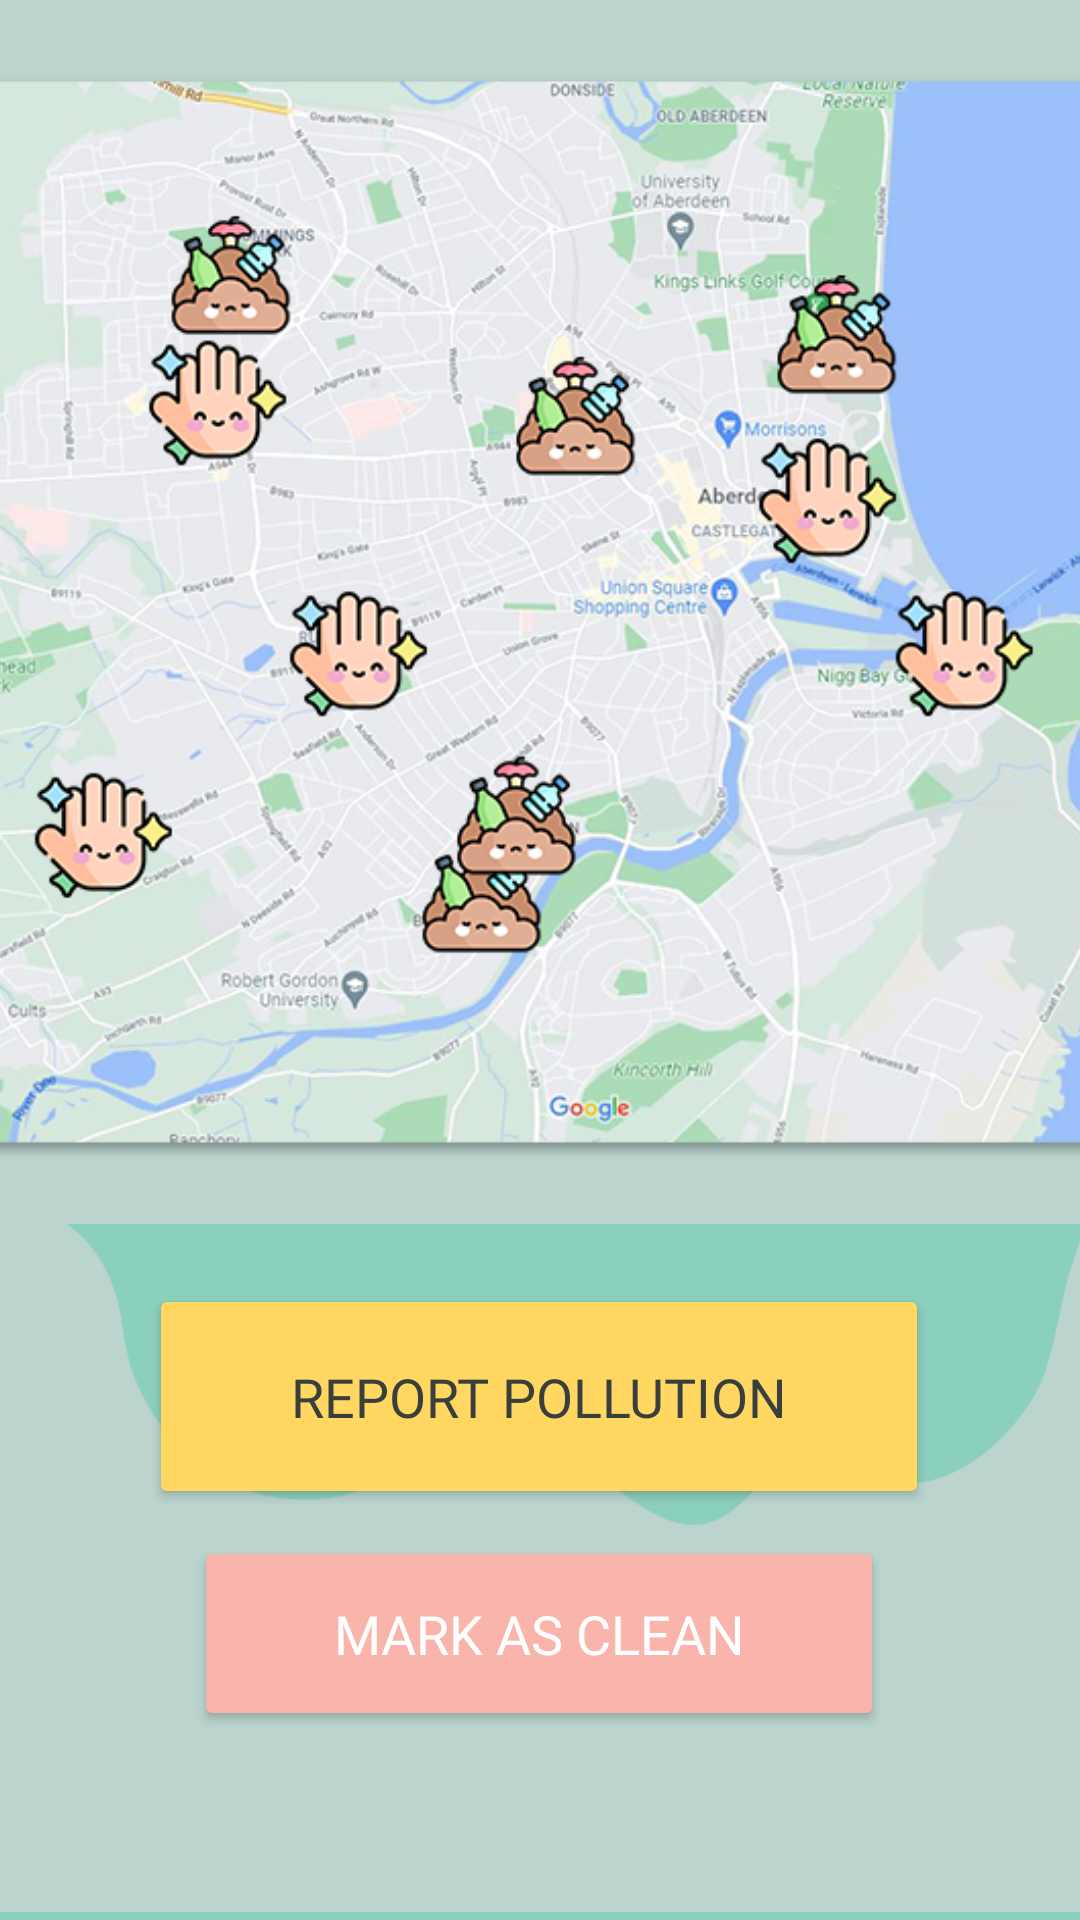

This screen was rendered from an Android layout file. Write that file and the resources it references.
<!-- AndroidManifest.xml: application theme Theme.CleanAberdeen -->
<!-- res/layout/fragment_action_trigger_overview.xml -->
<?xml version="1.0" encoding="utf-8"?>
<androidx.constraintlayout.widget.ConstraintLayout xmlns:android="http://schemas.android.com/apk/res/android"
    xmlns:app="http://schemas.android.com/apk/res-auto"
    xmlns:tools="http://schemas.android.com/tools"
    android:id="@+id/linearLayout"
    android:layout_width="match_parent"
    android:layout_height="match_parent"
    android:background="#8BCFBD"
    android:orientation="vertical"
    tools:context=".ActionTriggerOverviewFragment">

    <ImageView
        android:id="@+id/imageView9"
        android:layout_width="420dp"
        android:layout_height="311dp"
        android:src="@drawable/block_cta_page"
        app:layout_constraintBottom_toBottomOf="parent"
        app:layout_constraintEnd_toEndOf="parent"
        app:layout_constraintStart_toStartOf="parent" />

    <ImageView
        android:id="@+id/ivMapPollutefdSpots"
        android:layout_width="412dp"
        android:layout_height="408dp"
        android:src="@drawable/map_done"
        android:visibility="visible"
        app:layout_constraintEnd_toEndOf="parent"
        app:layout_constraintStart_toStartOf="parent"
        app:layout_constraintTop_toTopOf="parent" />

    <Button
        android:id="@+id/btnMarkAsClean"
        android:layout_width="230dp"
        android:layout_height="65dp"
        android:layout_marginTop="9dp"
        android:backgroundTint="#f9b4ab"
        android:fontFamily="@font/raleway_semibold"
        android:text="@string/btnMarkAsClean"
        android:textColor="#FFFFFF"
        android:textSize="18sp"
        android:visibility="visible"
        app:cornerRadius="10dp"
        app:layout_constraintEnd_toEndOf="parent"
        app:layout_constraintHorizontal_bias="0.497"
        app:layout_constraintStart_toStartOf="parent"
        app:layout_constraintTop_toBottomOf="@+id/btnAddPollutedSpot" />

    <Button
        android:id="@+id/btnAddPollutedSpot"
        android:layout_width="260dp"
        android:layout_height="75dp"
        android:layout_marginTop="20dp"
        android:backgroundTint="#FFD761"
        android:fontFamily="@font/raleway_semibold"
        android:text="@string/btnAddPollutedSpot"
        android:textColor="#383F3D "
        android:textSize="18sp"
        android:visibility="visible"
        app:cornerRadius="10dp"
        app:layout_constraintEnd_toEndOf="parent"
        app:layout_constraintHorizontal_bias="0.496"
        app:layout_constraintStart_toStartOf="parent"
        app:layout_constraintTop_toBottomOf="@+id/ivMapPollutefdSpots" />

</androidx.constraintlayout.widget.ConstraintLayout>
<!-- resources referenced by this layout -->
<resources>
  <!-- drawable block_cta_page: png bitmap (drawable, 12734 bytes) -->
  <!-- drawable map_done: png bitmap (drawable, 393326 bytes) -->
  <string name="btnAddPollutedSpot">Report Pollution</string>
  <string name="btnMarkAsClean">Mark as Clean</string>
  <style name="Theme.CleanAberdeen" parent="Theme.MaterialComponents.DayNight.NoActionBar">
          
          <item name="colorPrimary">@color/purple_500</item>
          <item name="colorPrimaryVariant">@color/purple_700</item>
          <item name="colorOnPrimary">@color/white</item>
          
          <item name="colorSecondary">@color/teal_200</item>
          <item name="colorSecondaryVariant">@color/teal_700</item>
          <item name="colorOnSecondary">@color/black</item>
          
          <item name="android:statusBarColor" tools:targetApi="l">?attr/colorPrimaryVariant</item>
          
      </style>
  <!-- not gathered from this repository: default colours our renderer supplied (Android Studio template values) -->
  <color name="purple_500">#FF6200EE</color>
  <color name="purple_700">#FF3700B3</color>
  <color name="teal_200">#FF03DAC5</color>
  <color name="teal_700">#FF018786</color>
  <color name="black">#FF000000</color>
  <color name="white">#FFFFFFFF</color>
</resources>
